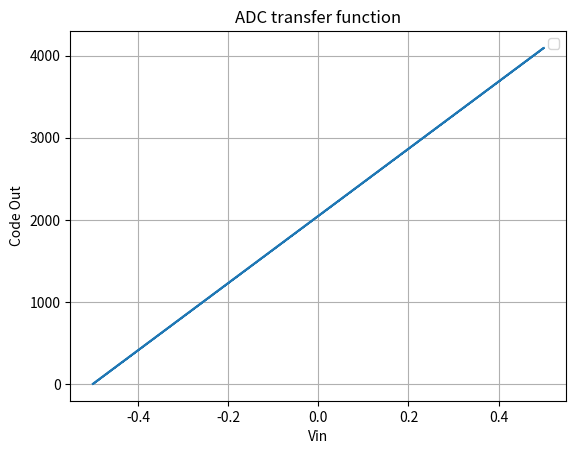

Here is the Python script that generated this plot:
import numpy as np
from sympy import *
import matplotlib.pyplot as plt 

numbits=12
res=[0, 0, 0, 0, 0, 0, 0, 0, 0, 0, 0, 0]
vr=1
vcn = vr/2


C_ip   = [0, 0, 0, 0, 1, 1, 2, 4, 8, 16, 32]
C_in   = [0, 0, 0, 0, 0, 1, 2, 4, 8, 16, 32]
C_Bi  =  [1, 2, 4, 8, 0, 0, 0, 0, 0, 0, 0]
C_B   = 16/15
C_B0l = 1
res_final= np.array([ 0 for _ in range(100000)])

s_LC = sum( C_Bi ) + C_B0l
s_MC = sum( C_ip ) + sum(C_in)
i=0
for vin in range(-50000, 50000, 1):
    vin = vin/100000
    vin_p= vin/2 + vcn
    vin_n= - vin/2 + vcn
    if(vin_p > vin_n):
        res[numbits-1] = 1
    else:
        res[numbits-1] = 0
    vx_p = vin_p
    vx_n = vin_n
    for n in range(numbits -2 ,-1, -1):
        negado = np.logical_not(res).astype(int)
        s_LB_n = C_Bi[n]*res[n+1]
        s_LB_p = C_Bi[n]*negado[n+1]
        if(n==4):
            s_MB_n = C_ip[n]*res[n+1]
            s_MB_p = C_ip[n]*negado[n+1]
        else:
            if(res[n+1] == 1):
                s_MB_p = -C_in[n]*res[n+1]
                s_MB_n = C_in[n]*res[n+1]
            if(res[n+1] == 0):
                s_MB_p = C_in[n]*negado[n+1]
                s_MB_n = -C_in[n]*negado[n+1]
        vx_n = vx_n + vr/2*( s_MB_n*(s_LC + C_B) + C_B*s_LB_n ) /( s_MC*C_B + s_MC*s_LC + s_LC*C_B)
        vx_p = vx_p + vr/2*( s_MB_p*(s_LC + C_B) + C_B*s_LB_p ) /( s_MC*C_B + s_MC*s_LC + s_LC*C_B)
        if(vx_p > vx_n):
            res[n] = 1
        else:
            res[n] = 0
    res = np.array(np.flip(res))
    decimal = res.dot(2 ** np.arange(res.size - 1, -1, -1))
    res_final[i]=int(decimal)
    i+=1

x = (np.array([ n for n in range(-50000,50000) ])/100000)
plt.step(x, res_final,where='mid')
#plt.plot(x, res_final, 'o', color='orange')

plt.xlabel("Vin")
plt.ylabel("Code Out")
plt.title("ADC transfer function")
plt.legend()
plt.grid(True)
plt.show()
